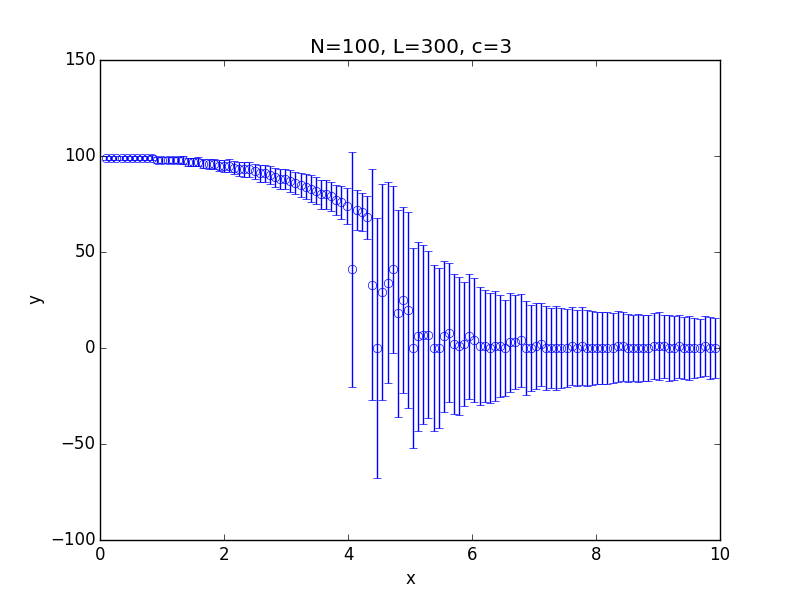

The data file committed next to this chart (first rows):
x; 0.100000; 0.182500; 0.265000; 0.347500; 0.430000; 0.512500; 0.595000; 0.677500; 0.760000; 0.842500; 0.925000; 1.007500; 1.090000; 1.172500; 1.255000; 1.337500; 1.420000; 1.502500; 1.585000; 1.667500; 1.750000; 1.832500; 1.915000
y; 99; 99; 99; 99; 99; 99; 99; 99; 99; 99; 98; 98; 98; 98; 98; 98; 97; 97; 97; 96; 96; 96; 95
std; 0.9088; 1.066; 0.9706; 1.039; 1.039; 1.05; 1.094; 1.16; 1.149; 1.308; 1.4; 1.52; 1.632; 1.698; 1.722; 1.914; 2.022; 2.141; 2.274; 2.472; 2.552; 2.694; 3.048
